The GitHub repository alu82/setsolver-card-classifier contains a labelled image folder "images" with 81 categories: 1 red square solid, 1 red square empty, 1 red square dashed, 1 red oval solid, 1 red oval empty, 1 red oval dashed, 1 red wave solid, 1 red wave empty, 1 red wave dashed, 1 green square solid, 1 green square empty, 1 green square dashed, 1 green oval solid, 1 green oval empty, 1 green oval dashed, 1 green wave solid, 1 green wave empty, 1 green wave dashed, 1 purple square solid, 1 purple square empty, 1 purple square dashed, 1 purple oval solid, 1 purple oval empty, 1 purple oval dashed, 1 purple wave solid, 1 purple wave empty, 1 purple wave dashed, 2 red square solid, 2 red square empty, 2 red square dashed, 2 red oval solid, 2 red oval empty, 2 red oval dashed, 2 red wave solid, 2 red wave empty, 2 red wave dashed, 2 green square solid, 2 green square empty, 2 green square dashed, 2 green oval solid, 2 green oval empty, 2 green oval dashed, 2 green wave solid, 2 green wave empty, 2 green wave dashed, 2 purple square solid, 2 purple square empty, 2 purple square dashed, 2 purple oval solid, 2 purple oval empty, 2 purple oval dashed, 2 purple wave solid, 2 purple wave empty, 2 purple wave dashed, 3 red square solid, 3 red square empty, 3 red square dashed, 3 red oval solid, 3 red oval empty, 3 red oval dashed, 3 red wave solid, 3 red wave empty, 3 red wave dashed, 3 green square solid, 3 green square empty, 3 green square dashed, 3 green oval solid, 3 green oval empty, 3 green oval dashed, 3 green wave solid, 3 green wave empty, 3 green wave dashed, 3 purple square solid, 3 purple square empty, 3 purple square dashed, 3 purple oval solid, 3 purple oval empty, 3 purple oval dashed, 3 purple wave solid, 3 purple wave empty, 3 purple wave dashed. Examples follow, each with its label.

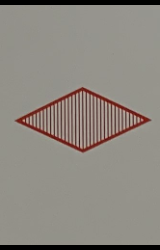
Label: 1 red square dashed

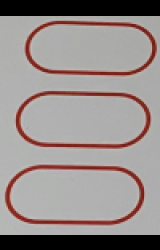
Label: 3 red oval empty

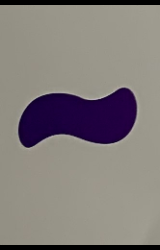
Label: 1 purple wave solid

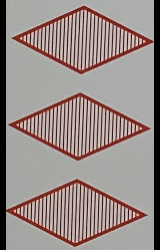
Label: 3 red square dashed

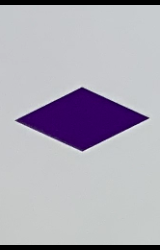
Label: 1 purple square solid

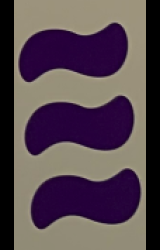
Label: 3 purple wave solid
